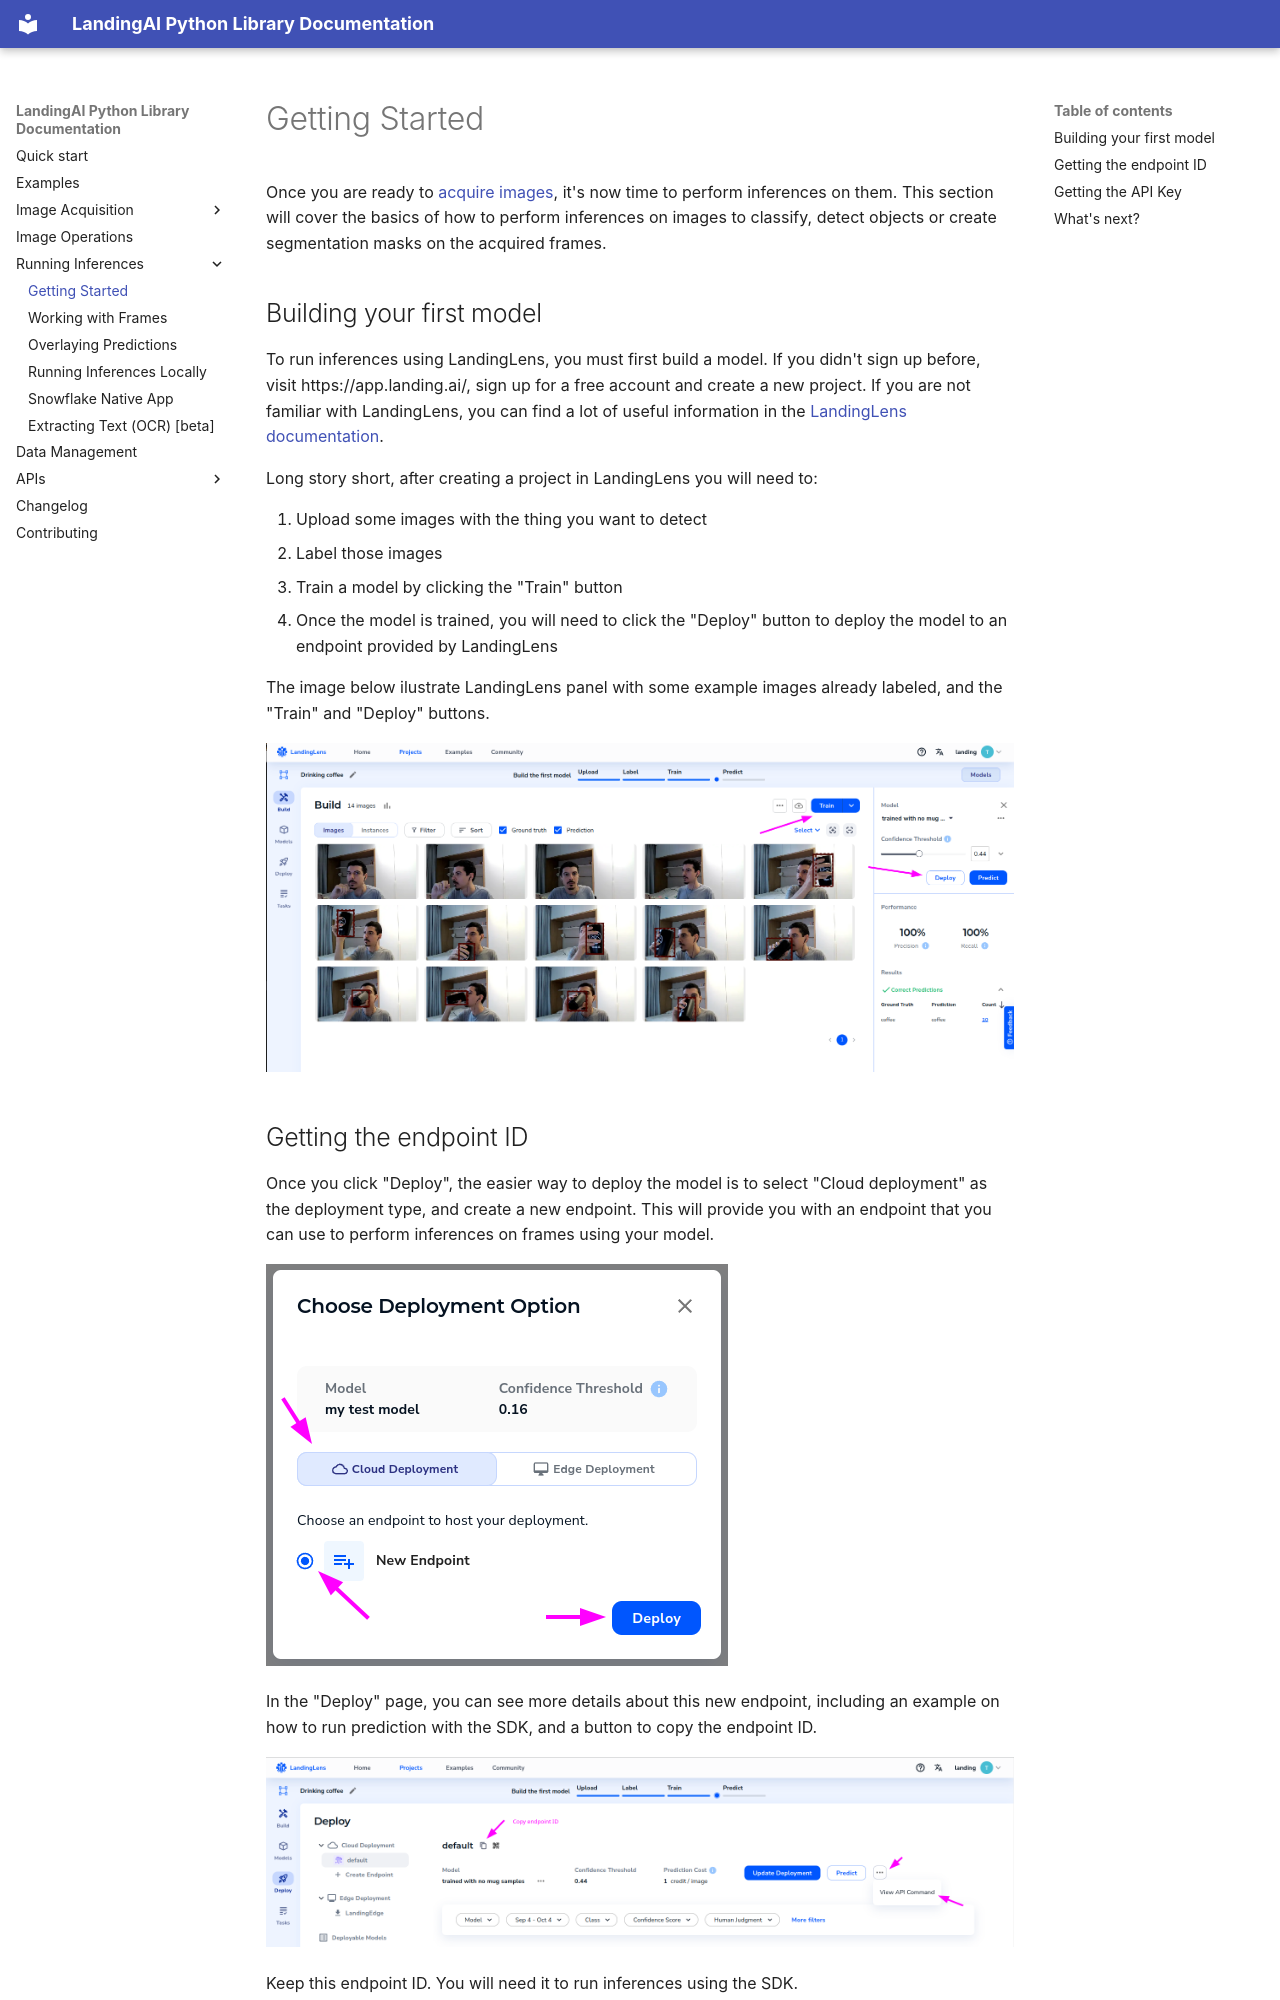

repository: landing-ai/landingai-python · page: inferences/getting-started/index.html · generator: mkdocs


Once you are ready to [acquire images](image-acquisition/image-acquisition.md), it's now time to perform inferences on them. This section will cover the basics of how to perform inferences on images to classify, detect objects or create segmentation masks on the acquired frames.

## Building your first model

To run inferences using LandingLens, you must first build a model. If you didn't sign up before, visit https://app.landing.ai/, sign up for a free account and create a new project. If you are not familiar with LandingLens, you can find a lot of useful information in the [LandingLens documentation](https://landinglens.docs.landing.ai/).

Long story short, after creating a project in LandingLens you will need to:

1. Upload some images with the thing you want to detect
2. Label those images
3. Train a model by clicking the "Train" button
4. Once the model is trained, you will need to click the "Deploy" button to deploy the model to an endpoint provided by LandingLens

The image below ilustrate LandingLens panel with some example images already labeled, and the "Train" and "Deploy" buttons.

![LandingLens dashboard, with train and deploy buttons](../images/landing-console-train-deploy.png)
